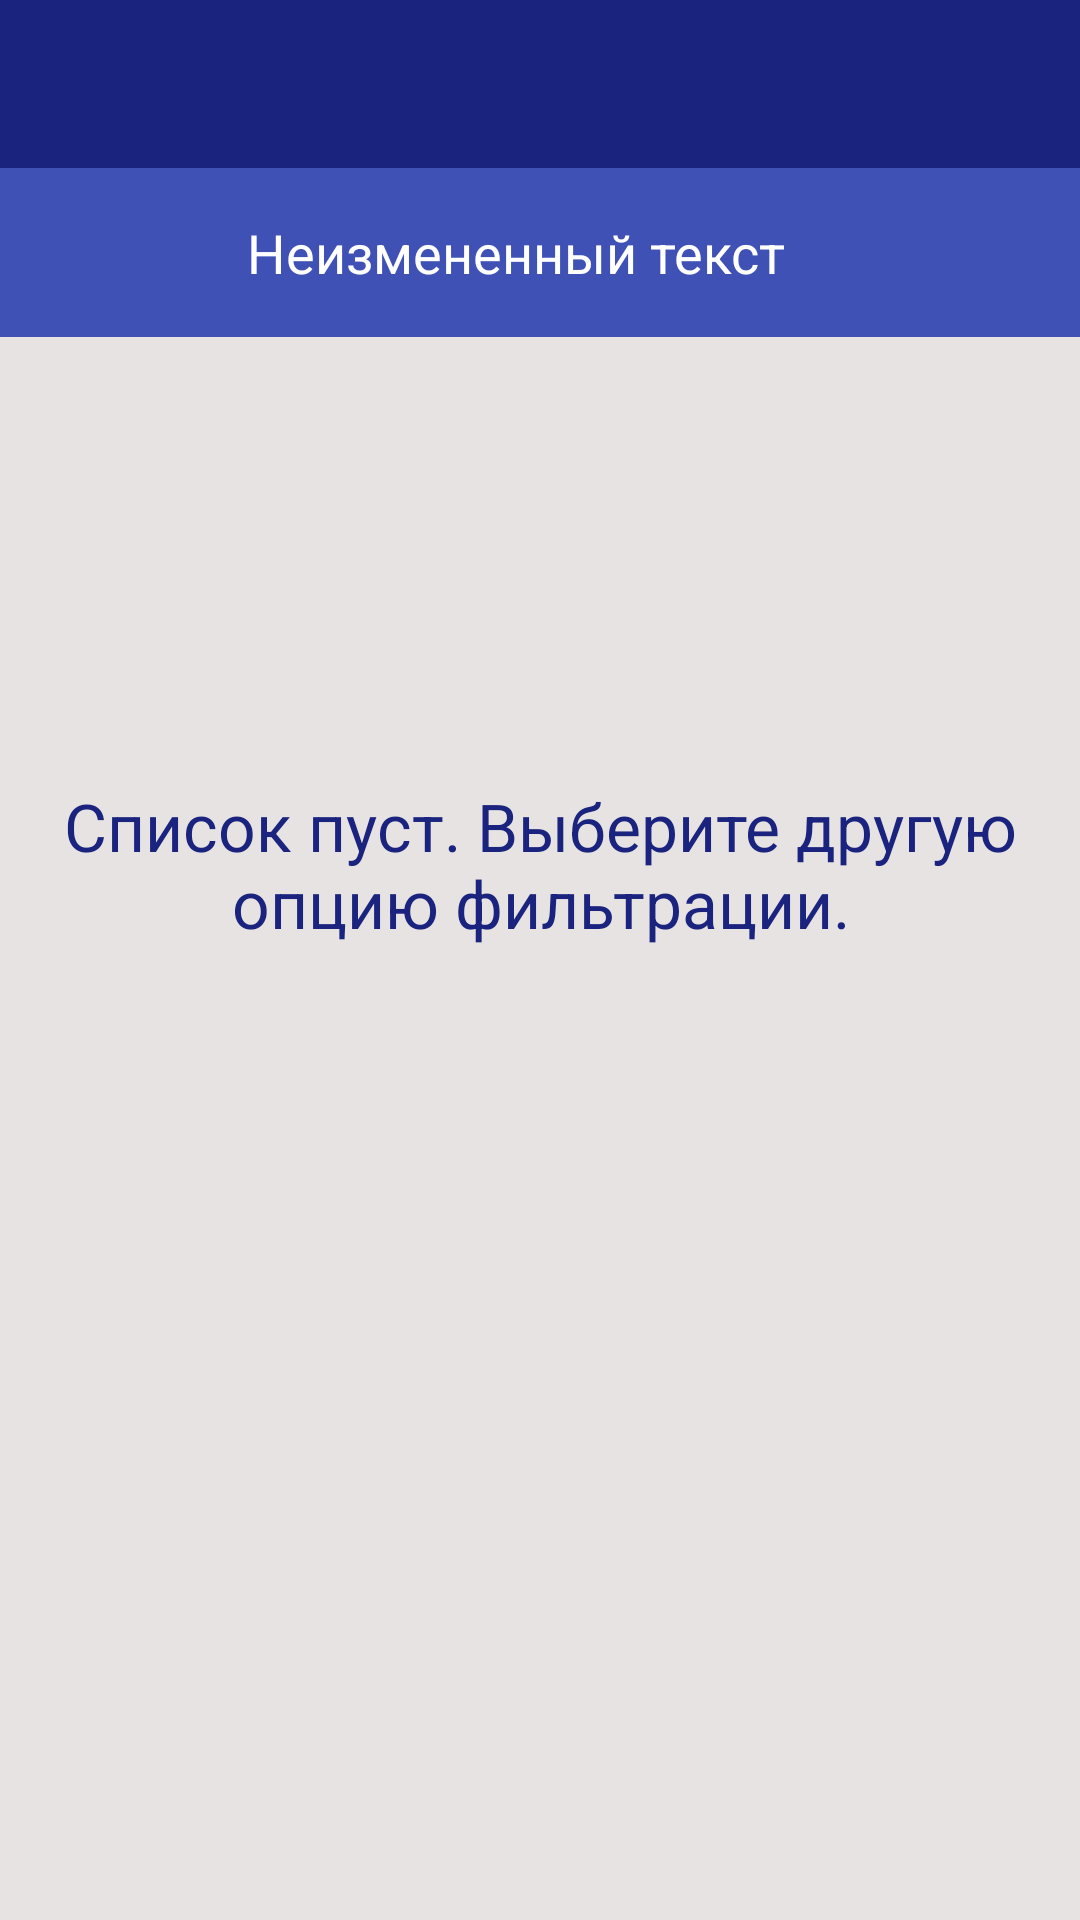

Write the Android layout XML for this screen, with the resource values it uses.
<!-- AndroidManifest.xml: application theme AppTheme.NoActionBar -->
<!-- res/layout/activity_main2.xml -->
<?xml version="1.0" encoding="utf-8"?>
<RelativeLayout
        xmlns:android="http://schemas.android.com/apk/res/android"
        xmlns:app="http://schemas.android.com/apk/res-auto"
        xmlns:tools="http://schemas.android.com/tools"
        android:layout_width="match_parent"
        android:layout_height="match_parent"
        android:fitsSystemWindows="true"
        tools:context=".activities.Main2Activity"
>
    <include layout="@layout/toolbar"
    android:id="@+id/toolbarInclude" />
    <android.support.v4.widget.DrawerLayout
            xmlns:android="http://schemas.android.com/apk/res/android"
            xmlns:app="http://schemas.android.com/apk/res-auto"
            xmlns:tools="http://schemas.android.com/tools"
            android:id="@+id/drawer_layout2"
            android:layout_width="match_parent"
            android:layout_height="match_parent"
            tools:openDrawer="start"
            android:layout_below="@+id/toolbarInclude"
            >

        <include
                layout="@layout/content_main2"
                android:layout_width="match_parent"
                android:layout_height="match_parent"/>

        <android.support.design.widget.NavigationView
                android:id="@+id/nav_view"
                android:layout_width="wrap_content"
                android:layout_height="match_parent"
                android:layout_gravity="start"
                android:fitsSystemWindows="true"
                app:headerLayout="@layout/nav_header_main"
                app:menu="@menu/activity_main2_drawer"
                app:itemTextColor="@color/colorPrimaryDark"
                app:itemIconTint="@color/colorPrimaryDark"
        />

    </android.support.v4.widget.DrawerLayout>
</RelativeLayout>
<!-- res/layout/toolbar.xml (included above) -->
<?xml version="1.0" encoding="utf-8"?>
<LinearLayout xmlns:android="http://schemas.android.com/apk/res/android"
              xmlns:app="http://schemas.android.com/apk/res-auto"
              android:orientation="vertical"
              android:layout_width="match_parent"
              android:layout_height="wrap_content">
    <android.support.v7.widget.Toolbar
            android:id="@+id/toolbar"
            android:layout_width="match_parent"
            android:layout_height="?attr/actionBarSize"
            android:background="?attr/colorPrimary"
            android:theme="@style/AppTheme.AppBarOverlay"
            app:popupTheme="@style/AppTheme.PopupOverlay"/>
</LinearLayout>
<!-- res/layout/content_main2.xml (included above) -->
<?xml version="1.0" encoding="utf-8"?>
<LinearLayout xmlns:android="http://schemas.android.com/apk/res/android"
              android:orientation="vertical"
              android:layout_width="match_parent"
              android:layout_height="match_parent">
    <LinearLayout
            android:layout_width="match_parent" android:layout_height="wrap_content"
            android:minHeight="52dp"
            android:background="@color/colorTitleLists"
            android:orientation="horizontal">

        <TextView
                android:id="@+id/activity_main2_txtTitle"
                android:layout_width="0dp"
                android:layout_weight="1"
                android:layout_height="match_parent"
                android:textColor="@android:color/white"
                android:textAppearance="?android:attr/textAppearanceMedium"
                android:text="@string/title_txt"
                android:gravity="center"
                android:layout_gravity="center"
                android:paddingLeft="@dimen/main_padding"

        />
        <TextView
                android:id="@+id/activity_main2_txtNumberTitle"
                android:layout_width="wrap_content"
                android:layout_height="match_parent"
                android:textColor="@android:color/white"
                android:textAppearance="?android:attr/textAppearanceMedium"
                android:text=""
                android:gravity="center"
                android:padding="@dimen/main_padding"
                android:layout_gravity="center_horizontal"

        />
    </LinearLayout>
    <FrameLayout android:layout_width="match_parent" android:layout_height="match_parent">
    <include layout="@layout/black_empty_option"
    />
    <ListView
            android:id="@+id/activity_main2_feedsList"
            android:layout_width="match_parent"
            android:layout_height="match_parent"
            android:divider="@color/colorTitleLists"
            android:dividerHeight="1dp"
    />
    </FrameLayout>

</LinearLayout>
<!-- res/layout/nav_header_main.xml (included above) -->
<?xml version="1.0" encoding="utf-8"?>
<LinearLayout xmlns:android="http://schemas.android.com/apk/res/android"
              android:layout_width="match_parent"
              android:layout_height="@dimen/nav_header_height"
              android:background="@drawable/side_nav_bar"
              android:paddingBottom="@dimen/activity_vertical_margin"
              android:paddingLeft="@dimen/main_padding"
              android:paddingRight="@dimen/main_padding"
              android:paddingTop="@dimen/activity_vertical_margin"
              android:theme="@style/ThemeOverlay.AppCompat.Dark"
              android:orientation="vertical"
              android:gravity="bottom">

    <ImageView
            android:layout_width="wrap_content"
            android:layout_height="wrap_content"
            android:paddingTop="@dimen/nav_header_vertical_spacing"
            android:src="@drawable/ic_rss"
            android:id="@+id/imageView"/>

    <TextView
            android:layout_width="match_parent"
            android:layout_height="wrap_content"
            android:paddingTop="@dimen/nav_header_vertical_spacing"
            android:text="RSS / Atom reader"
            android:textAppearance="@style/TextAppearance.AppCompat.Body1"/>

</LinearLayout>
<!-- res/layout/black_empty_option.xml (included above) -->
<?xml version="1.0" encoding="utf-8"?>
<LinearLayout xmlns:android="http://schemas.android.com/apk/res/android"
              android:id="@+id/black_empty_option"
              android:orientation="vertical"
              android:layout_width="match_parent"
              android:layout_height="match_parent"
              android:background="@color/colorGray"

>
    <TextView android:layout_width="match_parent" android:layout_height="0dp"
              android:gravity="center"
              android:textAppearance="?android:attr/textAppearanceLarge"
              android:text="@string/empty_option"
              android:textColor="?colorPrimary"
              android:layout_weight="2"
    />
    <TextView android:layout_width="match_parent" android:layout_height="0dp"
    android:layout_weight="1"/>

</LinearLayout>
<!-- resources referenced by this layout -->
<resources>
  <color name="colorGray">#E8E3E3</color>
  <color name="colorPrimaryDark">#1A237E</color>
  <color name="colorTitleLists">#3F51B5</color>
  <dimen name="activity_vertical_margin">16dp</dimen>
  <dimen name="main_padding">16dp</dimen>
  <dimen name="nav_header_height">120dp</dimen>
  <dimen name="nav_header_vertical_spacing">16dp</dimen>
  <!-- drawable ic_rss: png bitmap (drawable-hdpi, 956 bytes) -->
  <!-- drawable side_nav_bar (drawable) -->
  <shape xmlns:android="http://schemas.android.com/apk/res/android"
         android:shape="rectangle">
      <gradient
              android:startColor="#3F51B5"
              android:centerColor="#1A237E"
              android:endColor="#5C6BC0"
              android:type="linear"
              android:angle="135"/>
  </shape>
  <string name="empty_option">Список пуст. Выберите другую опцию фильтрации.</string>
  <string name="title_txt">Неизмененный текст</string>
  <style name="AppTheme.AppBarOverlay" parent="ThemeOverlay.AppCompat.Dark.ActionBar" />
  <style name="AppTheme.PopupOverlay" parent="ThemeOverlay.AppCompat.Light" />
  <style name="AppTheme.NoActionBar">
          <item name="windowActionBar">false</item>
          <item name="windowNoTitle">true</item>
      </style>
</resources>
